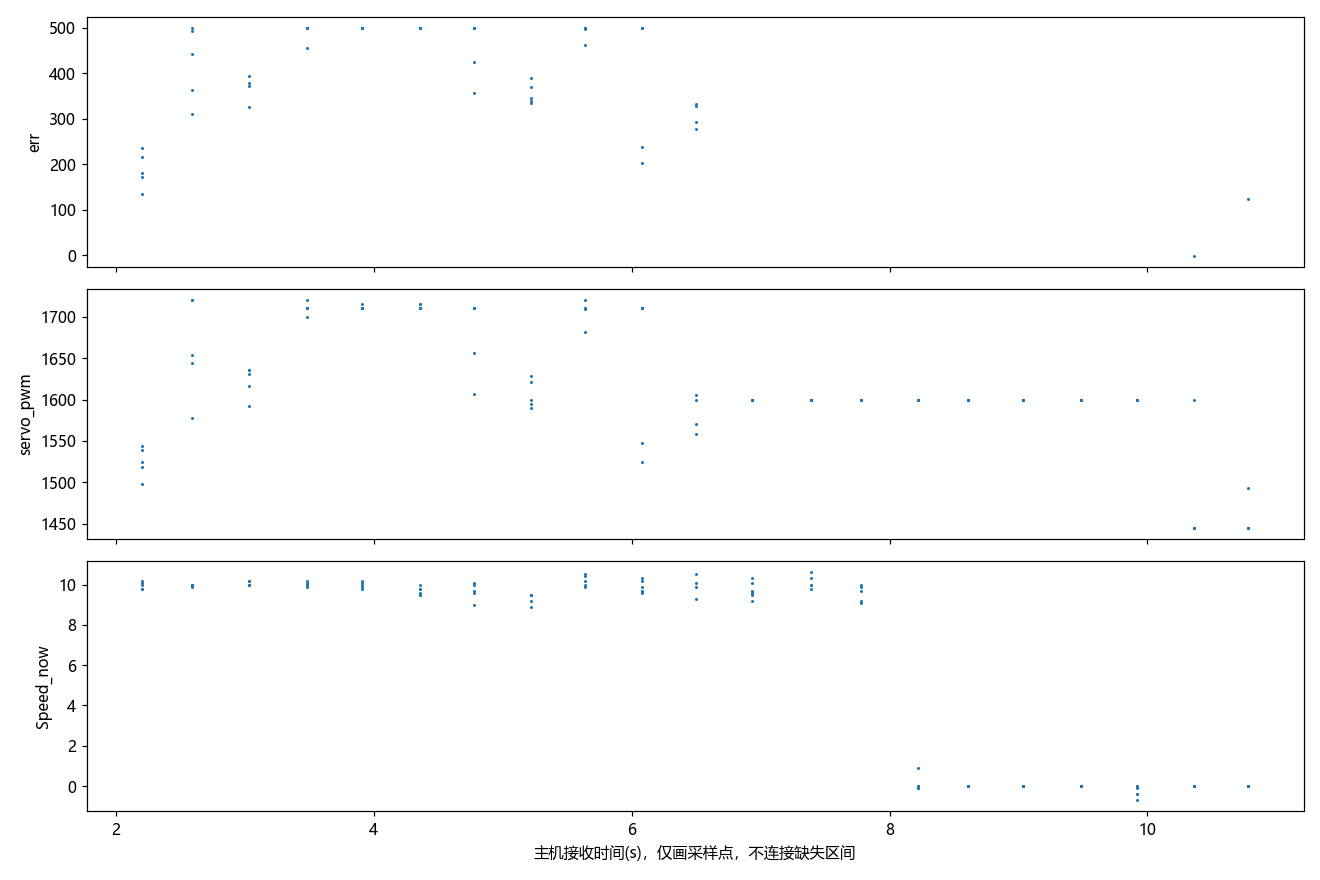

The file beside this chart, header and first rows:
t, err, servo_pwm, pid_select, Midline.k, Midline.b, Forward.k, Forward.b, Forward_2.k, Forward_3.k, RIGHT_duandian, LEFT_duandian, paodao_distance, valid_couter, RIGHT_cnt, LEFT_cnt, Forward_cnt, Forward_cnt_2, Forward_cnt_3, Speed_now, Speed_mubiao, danbian_flag, state_left_cnt, state_right_cnt
0.0, 266.2, 1552, 2.0, nan, nan, nan, nan, nan, nan, 0.0, 0.0, 500.0, 712.0, nan, nan, nan, nan, nan, 10.6, 10.0, nan, nan, nan
0.09, nan, 1552, nan, nan, nan, nan, nan, nan, nan, 0.0, 433.0, 500.0, 709.0, nan, nan, nan, nan, nan, 11.4, 10.0, nan, nan, nan
0.168, 448.7, 1671, 2.0, nan, nan, nan, nan, nan, nan, 0.0, 629.0, 572.0, 714.0, nan, nan, nan, nan, nan, 11.9, 10.0, nan, nan, nan
0.258, 486.0, 1709, 2.0, nan, nan, nan, nan, nan, nan, 0.0, 583.0, 560.0, 716.0, nan, nan, nan, nan, nan, 11.6, 10.0, nan, nan, nan
0.336, 500.0, 1715, 2.0, nan, nan, nan, nan, nan, nan, 0.0, 0.0, 547.0, 715.0, nan, nan, nan, nan, nan, 11.5, 10.0, nan, nan, nan
0.414, 466.3, 1675, 2.0, nan, nan, nan, nan, nan, nan, 0.0, 663.0, 534.0, 715.0, nan, nan, nan, nan, nan, 11.0, 10.0, nan, nan, nan
0.0, 411.0, 1629, 2.0, nan, nan, nan, nan, nan, nan, 0.0, 0.0, 524.0, 714.0, nan, nan, nan, nan, nan, 10.9, 10.0, nan, nan, nan
0.078, 311.6, 1580, 0.0, nan, nan, nan, nan, nan, nan, 0.0, 812.0, 514.0, 715.0, nan, nan, nan, nan, nan, 10.5, 10.0, nan, nan, nan
0.168, 261.0, 1536, 0.0, nan, nan, nan, nan, nan, nan, 0.0, 874.0, 501.0, 716.0, nan, nan, nan, nan, nan, 10.3, 10.0, nan, nan, nan
0.246, 219.9, 1519, 0.0, nan, nan, nan, nan, nan, nan, 0.0, 893.0, 491.0, 718.0, nan, nan, nan, nan, nan, 10.2, 10.0, nan, nan, nan
0.336, 183.8, 1508, 0.0, nan, nan, nan, nan, nan, nan, 0.0, 869.0, 487.0, 718.0, nan, nan, nan, nan, nan, 10.1, 10.0, nan, nan, nan
0.414, 162.3, 1502, 0.0, nan, nan, nan, nan, nan, nan, 0.0, 809.0, 476.0, 715.0, nan, nan, nan, nan, nan, 10.0, 10.0, nan, nan, nan
0.504, 146.4, 1499, 0.0, nan, nan, nan, nan, nan, nan, 0.0, 781.0, 467.0, 717.0, nan, nan, nan, nan, nan, 9.8, 10.0, nan, nan, nan
0.582, 128.4, 1490, 0.0, nan, nan, nan, nan, nan, nan, 0.0, 770.0, 461.0, 715.0, nan, nan, nan, nan, nan, 10.0, 10.0, nan, nan, nan
0.672, 131.9, 1497, 2.0, nan, nan, nan, nan, nan, nan, 0.0, 731.0, 457.0, 716.0, nan, nan, nan, nan, nan, 10.1, 10.0, nan, nan, nan
0.75, 114.3, 1484, 2.0, nan, nan, nan, nan, nan, nan, 0.0, 678.0, 448.0, 715.0, nan, nan, nan, nan, nan, 10.0, 10.0, nan, nan, nan
0.828, 109.5, 1486, 2.0, nan, nan, nan, nan, nan, nan, 0.0, 0.0, 446.0, 713.0, nan, nan, nan, nan, nan, 10.0, 10.0, nan, nan, nan
0.918, 116.0, 1490, 2.0, nan, nan, nan, nan, nan, nan, 0.0, 613.0, 440.0, 713.0, nan, nan, nan, nan, nan, 9.9, 10.0, nan, nan, nan
0.996, 103.2, 1482, 2.0, nan, nan, nan, nan, nan, nan, 0.0, 0.0, 441.0, 711.0, nan, nan, nan, nan, nan, 10.2, 10.0, nan, nan, nan
1.086, 105.5, 1487, 2.0, nan, nan, nan, nan, nan, nan, 0.0, 0.0, 437.0, 715.0, nan, nan, nan, nan, nan, 10.0, 10.0, nan, nan, nan
1.164, 131.7, 1504, 2.0, nan, nan, nan, nan, nan, nan, 0.0, 0.0, 434.0, 712.0, nan, nan, nan, nan, nan, 10.0, 10.0, nan, nan, nan
1.253, 134.0, 1498, 2.0, nan, nan, nan, nan, nan, nan, 0.0, 511.0, 437.0, 716.0, nan, nan, nan, nan, nan, 9.8, 10.0, nan, nan, nan
1.332, 172.5, 1524, 2.0, nan, nan, nan, nan, nan, nan, 0.0, 0.0, 427.0, 713.0, nan, nan, nan, nan, nan, 10.0, 10.0, nan, nan, nan
1.421, 181.3, 1518, 2.0, nan, nan, nan, nan, nan, nan, 0.0, 430.0, 419.0, 713.0, nan, nan, nan, nan, nan, 9.8, 10.0, nan, nan, nan
1.499, 215.0, 1539, 2.0, nan, nan, nan, nan, nan, nan, 0.0, 0.0, 411.0, 713.0, nan, nan, nan, nan, nan, 10.2, 10.0, nan, nan, nan
1.578, 236.7, 1544, 2.0, nan, nan, nan, nan, nan, nan, 0.0, 362.0, 410.0, 706.0, nan, nan, nan, nan, nan, 10.1, 10.0, nan, nan, nan
1.667, 364.0, 1644, 2.0, nan, nan, nan, nan, nan, nan, 0.0, 0.0, 500.0, 709.0, nan, nan, nan, nan, nan, 10.0, 10.0, nan, nan, nan
1.745, 492.7, 1720, 2.0, nan, nan, nan, nan, nan, nan, 0.0, 0.0, 500.0, 708.0, nan, nan, nan, nan, nan, 10.0, 10.0, nan, nan, nan
1.835, 443.4, 1654, 2.0, nan, nan, nan, nan, nan, nan, 0.0, 0.0, 500.0, 710.0, nan, nan, nan, nan, nan, 10.0, 10.0, nan, nan, nan
1.913, 500.0, 1720, 2.0, nan, nan, nan, nan, nan, nan, 0.0, 0.0, 500.0, 706.0, nan, nan, nan, nan, nan, 9.9, 10.0, nan, nan, nan
2.003, 311.4, 1578, 2.0, nan, nan, nan, nan, nan, nan, 0.0, 0.0, 500.0, 710.0, nan, nan, nan, nan, nan, 10.0, 10.0, nan, nan, nan
2.081, 326.4, 1592, 2.0, nan, nan, nan, nan, nan, nan, 0.0, 0.0, 500.0, 711.0, nan, nan, nan, nan, nan, 10.2, 10.0, nan, nan, nan
2.159, 378.2, 1636, 2.0, nan, nan, nan, nan, nan, nan, 0.0, 0.0, 500.0, 710.0, nan, nan, nan, nan, nan, 10.0, 10.0, nan, nan, nan
2.248, nan, 1636, nan, nan, nan, nan, nan, nan, nan, 0.0, 0.0, 500.0, 712.0, nan, nan, nan, nan, nan, 10.2, 10.0, nan, nan, nan
2.327, 393.8, 1631, 2.0, nan, nan, nan, nan, nan, nan, 0.0, 0.0, 500.0, 710.0, nan, nan, nan, nan, nan, 10.0, 10.0, nan, nan, nan
2.416, 371.6, 1616, 2.0, nan, nan, nan, nan, nan, nan, 0.0, 0.0, 500.0, 709.0, nan, nan, nan, nan, nan, 10.0, 10.0, nan, nan, nan
2.495, 455.0, 1700, 2.0, nan, nan, nan, nan, nan, nan, 0.0, 0.0, 500.0, 707.0, nan, nan, nan, nan, nan, 10.1, 10.0, nan, nan, nan
2.584, 500.0, 1720, 2.0, nan, nan, nan, nan, nan, nan, 0.0, 0.0, 500.0, 713.0, nan, nan, nan, nan, nan, 10.0, 10.0, nan, nan, nan
2.662, 500.0, 1711, 2.0, nan, nan, nan, nan, nan, nan, 0.0, 0.0, 500.0, 712.0, nan, nan, nan, nan, nan, 10.2, 10.0, nan, nan, nan
2.752, 500.0, 1711, 2.0, nan, nan, nan, nan, nan, nan, 0.0, 0.0, 500.0, 710.0, nan, nan, nan, nan, nan, 9.9, 10.0, nan, nan, nan
2.831, 500.0, 1711, 2.0, nan, nan, nan, nan, nan, nan, 0.0, 0.0, 500.0, 714.0, nan, nan, nan, nan, nan, 10.0, 10.0, nan, nan, nan
2.92, 500.0, 1711, 2.0, nan, nan, nan, nan, nan, nan, 0.0, 0.0, 500.0, 713.0, nan, nan, nan, nan, nan, 9.8, 10.0, nan, nan, nan
2.998, 500.0, 1711, 2.0, nan, nan, nan, nan, nan, nan, 0.0, 275.0, 500.0, 717.0, nan, nan, nan, nan, nan, 10.2, 10.0, nan, nan, nan
3.077, 500.0, 1711, 2.0, nan, nan, nan, nan, nan, nan, 0.0, 318.0, 500.0, 716.0, nan, nan, nan, nan, nan, 10.1, 10.0, nan, nan, nan
3.166, 500.0, 1711, 2.0, nan, nan, nan, nan, nan, nan, 0.0, 321.0, 500.0, 717.0, nan, nan, nan, nan, nan, 10.0, 10.0, nan, nan, nan
3.245, 500.0, 1715, 0.0, nan, nan, nan, nan, nan, nan, 0.0, 341.0, 518.0, 717.0, nan, nan, nan, nan, nan, 9.9, 10.0, nan, nan, nan
3.335, 500.0, 1715, 0.0, nan, nan, nan, nan, nan, nan, 0.0, 394.0, 513.0, 716.0, nan, nan, nan, nan, nan, 10.0, 10.0, nan, nan, nan
3.413, 500.0, 1715, 0.0, nan, nan, nan, nan, nan, nan, 0.0, 408.0, 513.0, 716.0, nan, nan, nan, nan, nan, 9.5, 10.0, nan, nan, nan
3.503, 500.0, 1711, 2.0, nan, nan, nan, nan, nan, nan, 0.0, 0.0, 519.0, 715.0, nan, nan, nan, nan, nan, 9.8, 10.0, nan, nan, nan
3.581, 500.0, 1711, 2.0, nan, nan, nan, nan, nan, nan, 0.0, 439.0, 510.0, 716.0, nan, nan, nan, nan, nan, 9.6, 10.0, nan, nan, nan
3.67, 500.0, 1711, 2.0, nan, nan, nan, nan, nan, nan, 0.0, 513.0, 504.0, 718.0, nan, nan, nan, nan, nan, 9.8, 10.0, nan, nan, nan
3.748, 500.0, 1711, 2.0, nan, nan, nan, nan, nan, nan, 0.0, 533.0, 506.0, 715.0, nan, nan, nan, nan, nan, 9.5, 10.0, nan, nan, nan
3.838, 500.0, 1711, 2.0, nan, nan, nan, nan, nan, nan, 0.0, 0.0, 500.0, 715.0, nan, nan, nan, nan, nan, 9.6, 10.0, nan, nan, nan
3.916, 500.0, 1711, 2.0, nan, nan, nan, nan, nan, nan, 0.0, 667.0, 499.0, 718.0, nan, nan, nan, nan, nan, 10.1, 10.0, nan, nan, nan
3.995, 500.0, 1711, 2.0, nan, nan, nan, nan, nan, nan, 0.0, 667.0, 493.0, 719.0, nan, nan, nan, nan, nan, 9.7, 10.0, nan, nan, nan
4.084, 424.9, 1656, 0.0, nan, nan, nan, nan, nan, nan, 0.0, 718.0, 485.0, 718.0, nan, nan, nan, nan, nan, 10.0, 10.0, nan, nan, nan
4.162, 357.5, 1607, 1.0, nan, nan, nan, nan, nan, nan, 0.0, 716.0, 500.0, 717.0, nan, nan, nan, nan, nan, 9.0, 10.0, nan, nan, nan
4.252, 339.6, 1595, 1.0, nan, nan, nan, nan, nan, nan, 0.0, 665.0, 500.0, 717.0, nan, nan, nan, nan, nan, 8.9, 10.0, nan, nan, nan
4.33, 333.7, 1590, 1.0, nan, nan, nan, nan, nan, nan, 0.0, 0.0, 500.0, 705.0, nan, nan, nan, nan, nan, 9.2, 10.0, nan, nan, nan
4.42, 390.4, 1629, 2.0, nan, nan, nan, nan, nan, nan, 0.0, 638.0, 454.0, 710.0, nan, nan, nan, nan, nan, 9.5, 10.0, nan, nan, nan
... 173 more rows
